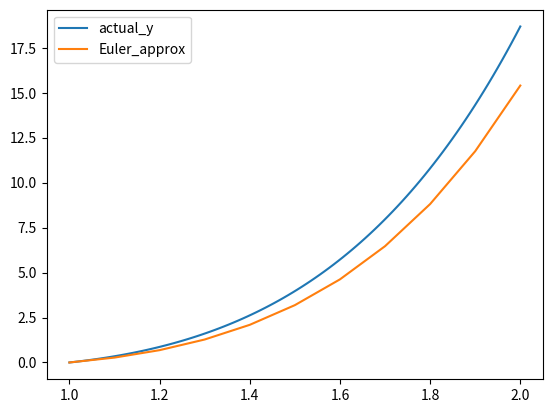

Write the Python code that produced this figure.
import math
import matplotlib.pyplot as plt
import numpy as np


def y_sol(t):
    return t ** 2 * (math.exp(t) - math.exp(1))


def euler_estimate(wi, ti):
    return wi + 0.1 * (2 / ti * wi + ti ** 2 * math.exp(ti))


def linear_interpolation(t1, w1, t2, w2, t):
    slope = (w2 - w1) / (t2 - t1)
    intercept = w1 - slope * t1
    return slope * t + intercept


def part_a():
    res = []
    wi = 0
    ti = 1
    ws = [wi]
    for i in range(1, 11):
        wi = euler_estimate(wi, ti)
        ws.append(wi)
        ti = round(1 + 0.1 * i, 1)
        out = [ti, wi]
        yi = y_sol(ti)
        out.append(yi)
        out.append(abs(yi - wi))
        res.append(out)
    for row in res:
        print(row)
    return ws


def part_b(ws):
    res = []
    w1 = linear_interpolation(1, ws[0], 1.1, ws[1], 1.04)
    y1 = y_sol(1.04)
    res.append([1.04, w1, y1, abs(y1 - w1)])
    w1 = linear_interpolation(1.5, ws[5], 1.6, ws[6], 1.55)
    y1 = y_sol(1.55)
    res.append([1.55, w1, y1, abs(y1 - w1)])
    w1 = linear_interpolation(1.9, ws[9], 2, ws[10], 1.97)
    y1 = y_sol(1.97)
    res.append([1.97, w1, y1, abs(y1 - w1)])
    for row in res:
        print(row)


def main():
    ws = part_a()
    part_b(ws)
    t_eval = np.linspace(1, 2, 100)
    ys = [y_sol(t) for t in t_eval]
    t_plot = [1 + 0.1 * i for i in range(0, 11)]
    plt.plot(t_eval, ys, label = "actual_y")
    plt.plot(t_plot, ws, label = "Euler_approx")
    plt.legend(loc="upper left")
    plt.show()


if __name__ == '__main__':
    main()
